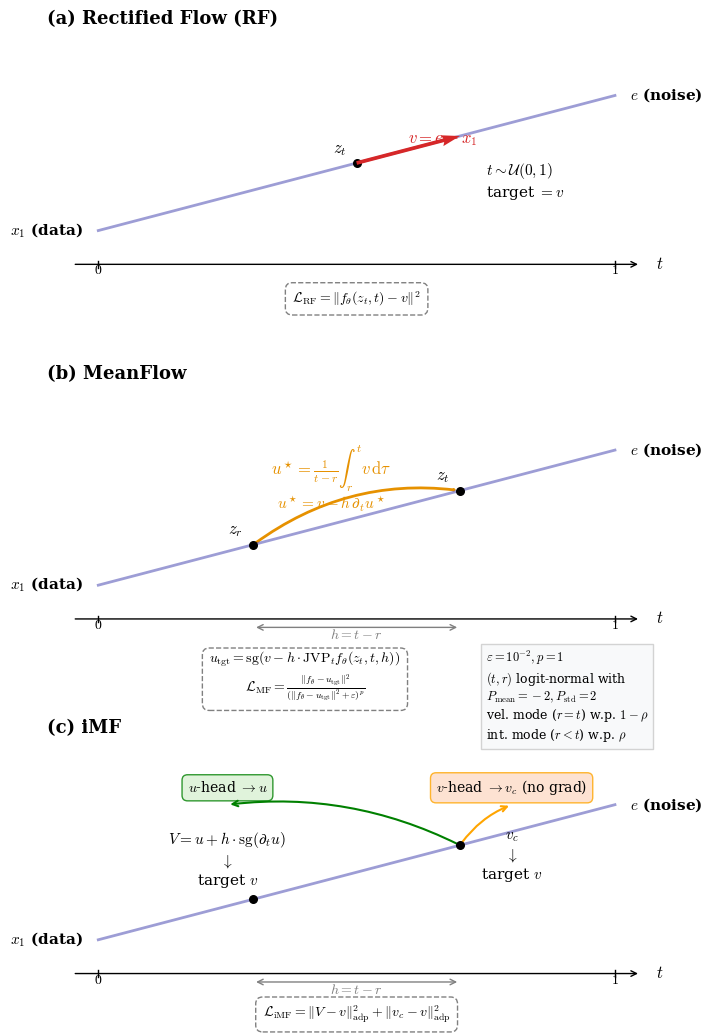

The script that saved this image:
import numpy as np
import matplotlib.pyplot as plt
import matplotlib.patches as patches

# Clean formatting inspired by the MeanFlow paper
plt.rcParams.update({
    "text.usetex": False,
    "font.family": "serif",
    "mathtext.fontset": "cm",
    "axes.spines.top": False,
    "axes.spines.right": False,
    "axes.spines.left": False,
    "axes.spines.bottom": False,
    "xtick.bottom": False,
    "ytick.left": False,
    "xtick.labelbottom": False,
    "ytick.labelleft": False
})

fig, axes = plt.subplots(3, 1, figsize=(8, 12.5))
plt.subplots_adjust(hspace=0.4)

def draw_base_interpolant(ax, title):
    ax.set_title(title, loc='left', fontsize=13, fontweight='bold', pad=15)
    ax.set_xlim(-0.1, 1.1)
    ax.set_ylim(-0.2, 1.3)
    
    # Time axis
    ax.annotate('', xy=(1.05, 0), xytext=(-0.05, 0), arrowprops=dict(arrowstyle="->", color='black', lw=1))
    ax.text(1.08, 0, r'$t$', fontsize=12, va='center')
    ax.plot([0, 0], [-0.02, 0.02], 'k-', lw=1)
    ax.text(0, -0.06, r'$0$', ha='center')
    ax.plot([1, 1], [-0.02, 0.02], 'k-', lw=1)
    ax.text(1, -0.06, r'$1$', ha='center')
    
    # Straight Interpolant line (Slate blue)
    ax.plot([0, 1], [0.2, 1.0], color='#5c5cba', lw=2, alpha=0.6)
    ax.text(-0.03, 0.2, r'$x_1$ (data)', ha='right', va='center', fontsize=11, fontweight='bold')
    ax.text(1.03, 1.0, r'$e$ (noise)', ha='left', va='center', fontsize=11, fontweight='bold')

# ==========================================
# Panel (a) — Rectified Flow (RF)
# ==========================================
ax = axes[0]
draw_base_interpolant(ax, r'(a) Rectified Flow (RF)')
t = 0.5
zt = 0.2 + t * 0.8
ax.scatter([t], [zt], color='black', zorder=5, s=30)
ax.text(t - 0.02, zt + 0.06, r'$z_t$', ha='right', fontsize=12)

# Instantaneous velocity arrow (Parallel)
ax.quiver(t, zt, 0.2, 0.16, angles='xy', scale_units='xy', scale=1, color='#d62728', width=0.006, zorder=6)
ax.text(t + 0.1, zt + 0.12, r'$v = e - x_1$', color='#d62728', fontsize=12)

ax.text(0.75, 0.4, r'$t \sim \mathcal{U}(0,1)$' + '\ntarget $= v$', fontsize=11)
ax.text(0.5, -0.15, r'$\mathcal{L}_{\mathrm{RF}} = \| f_\theta(z_t, t) - v \|^2$', 
        ha='center', va='top', bbox=dict(boxstyle="round,pad=0.5", fc="white", ec="gray", ls="--"))


# ==========================================
# Panel (b) — MeanFlow
# ==========================================
ax = axes[1]
draw_base_interpolant(ax, r'(b) MeanFlow')
r, t_val = 0.3, 0.7
zr = 0.2 + r * 0.8
zt_val = 0.2 + t_val * 0.8
ax.scatter([r, t_val], [zr, zt_val], color='black', zorder=5, s=30)
ax.text(r - 0.02, zr + 0.06, r'$z_r$', ha='right', fontsize=12)
ax.text(t_val - 0.02, zt_val + 0.06, r'$z_t$', ha='right', fontsize=12)

# Curved average velocity arrow (Orange/Gold)
kw = dict(arrowstyle="->", color="#e69100", connectionstyle="arc3,rad=-0.2", lw=2)
ax.add_patch(patches.FancyArrowPatch((r, zr), (t_val, zt_val), **kw))
ax.text(0.45, 0.85, r'$u^\star = \frac{1}{t-r}\int_r^t v\,\mathrm{d}\tau$', color='#e69100', ha='center', fontsize=12)

# Fixed point overlay
ax.text(0.45, 0.65, r'$u^\star = v - h\,\partial_t u^\star$', color='#e69100', ha='center', fontsize=11)

# h span bracket
ax.annotate('', xy=(r, -0.05), xytext=(t_val, -0.05), arrowprops=dict(arrowstyle='<->', color='gray'))
ax.text((r+t_val)/2, -0.12, r'$h = t - r$', ha='center', color='gray')

loss_b = (r"$u_{\mathrm{tgt}} = \mathrm{sg}(v - h \cdot \mathrm{JVP}_t f_\theta(z_t, t, h))$" + "\n" +
          r"$\mathcal{L}_{\mathrm{MF}} = \frac{\| f_\theta - u_{\mathrm{tgt}} \|^2}{(\| f_\theta - u_{\mathrm{tgt}} \|^2 + \varepsilon)^p}$")
ax.text(0.4, -0.18, loss_b, ha='center', va='top', bbox=dict(boxstyle="round,pad=0.5", fc="white", ec="gray", ls="--"))

# Small side-note annotations
sidenote = (r"$\varepsilon = 10^{-2}, p = 1$" + "\n" + 
            r"$(t,r)$ logit-normal with" + "\n" + 
            r"$P_{\mathrm{mean}}=-2, P_{\mathrm{std}}=2$" + "\n" + 
            r"vel. mode ($r=t$) w.p. $1-\rho$" + "\n" + 
            r"int. mode ($r<t$) w.p. $\rho$")
ax.text(0.75, -0.18, sidenote, ha='left', va='top', fontsize=9, bbox=dict(boxstyle="square,pad=0.4", fc="#f8f9fa", ec="lightgray", lw=1))


# ==========================================
# Panel (c) — iMF
# ==========================================
ax = axes[2]
draw_base_interpolant(ax, r'(c) iMF')
ax.scatter([r, t_val], [zr, zt_val], color='black', zorder=5, s=30)
ax.annotate('', xy=(r, -0.05), xytext=(t_val, -0.05), arrowprops=dict(arrowstyle='<->', color='gray'))
ax.text((r+t_val)/2, -0.12, r'$h = t - r$', ha='center', color='gray')

# u-head branch (Green)
ax.text(0.25, 1.1, r'$u$-head $\rightarrow u$', ha='center', va='center', bbox=dict(boxstyle="round,pad=0.4", fc="#d9f0d3", ec="green", alpha=0.8))
ax.annotate('', xy=(0.25, 1.0), xytext=(t_val, zt_val), arrowprops=dict(arrowstyle="->", color="green", connectionstyle="arc3,rad=0.15", lw=1.5))
ax.text(0.25, 0.85, r'$V = u + h \cdot \mathrm{sg}(\partial_t u)$' + '\n' + r'$\downarrow$' + '\n' + r'target $v$', ha='center', va='top', fontsize=11)

# v-head branch (Orange)
ax.text(0.8, 1.1, r'$v$-head $\rightarrow v_c$ (no grad)', ha='center', va='center', bbox=dict(boxstyle="round,pad=0.4", fc="#fddbc7", ec="orange", alpha=0.8))
ax.annotate('', xy=(0.8, 1.0), xytext=(t_val, zt_val), arrowprops=dict(arrowstyle="->", color="orange", connectionstyle="arc3,rad=-0.15", lw=1.5))
ax.text(0.8, 0.85, r'$v_c$' + '\n' + r'$\downarrow$' + '\n' + r'target $v$', ha='center', va='top', fontsize=11)

# Loss Box
loss_c = r"$\mathcal{L}_{\mathrm{iMF}} = \| V - v \|^2_{\mathrm{adp}} + \| v_c - v \|^2_{\mathrm{adp}}$"
ax.text(0.5, -0.18, loss_c, ha='center', va='top', bbox=dict(boxstyle="round,pad=0.5", fc="white", ec="gray", ls="--"))

# Save as a high-resolution lossless vector PDF for your thesis
plt.savefig("figure_2_objectives_final.pdf", bbox_inches='tight', format='pdf')
print("Generated figure_2_objectives_final.pdf successfully.")
